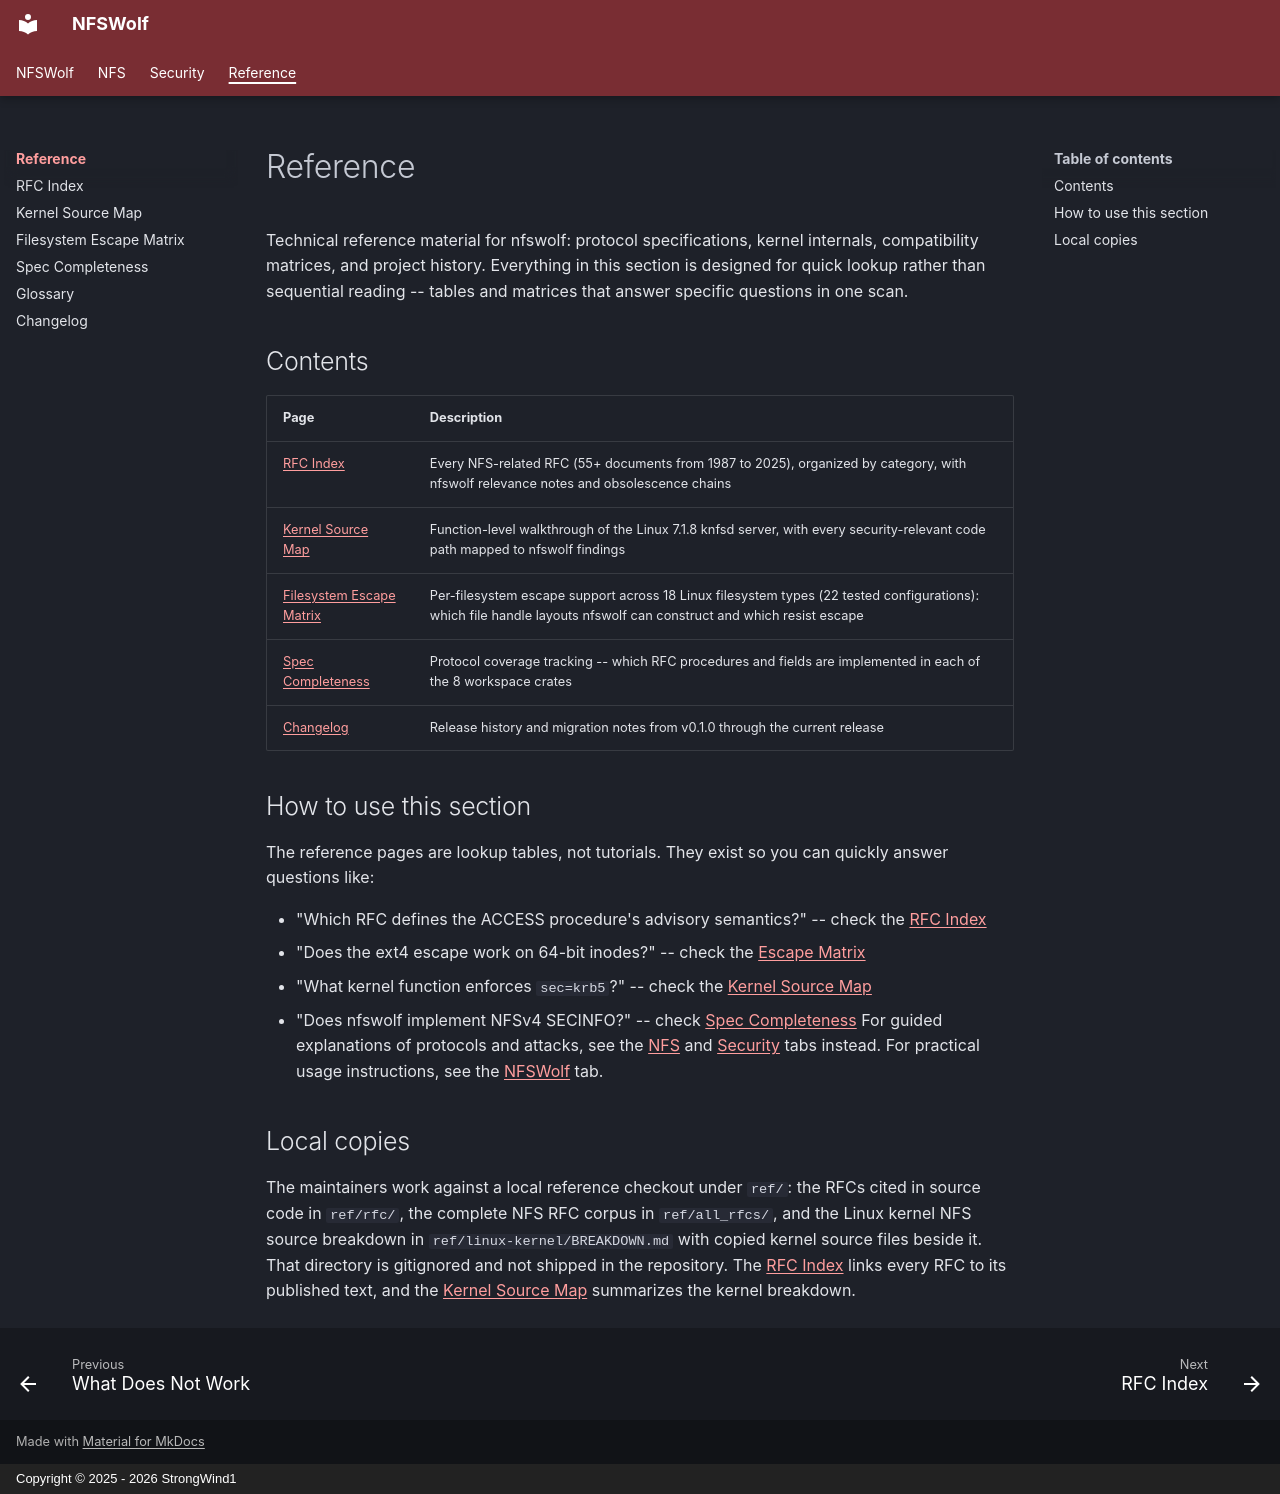

repository: StrongWind1/NFSWolf · page: reference/index.html · generator: mkdocs · copyright: Copyright © 2025 - 2026 StrongWind1

# Reference

Technical reference material for nfswolf: protocol specifications, kernel internals, compatibility matrices, and project history. Everything in this section is designed for quick lookup rather than sequential reading -- tables and matrices that answer specific questions in one scan.

## Contents

| Page | Description |
|------|-------------|
| [RFC Index](rfcs.md) | Every NFS-related RFC (55+ documents from 1987 to 2025), organized by category, with nfswolf relevance notes and obsolescence chains |
| [Kernel Source Map](kernel.md) | Function-level walkthrough of the Linux 7.1.8 knfsd server, with every security-relevant code path mapped to nfswolf findings |
| [Filesystem Escape Matrix](escape-matrix.md) | Per-filesystem escape support across 18 Linux filesystem types (22 tested configurations): which file handle layouts nfswolf can construct and which resist escape |
| [Spec Completeness](spec-completeness.md) | Protocol coverage tracking -- which RFC procedures and fields are implemented in each of the 8 workspace crates |
| [Changelog](changelog.md) | Release history and migration notes from v0.1.0 through the current release |

## How to use this section

The reference pages are lookup tables, not tutorials. They exist so you can quickly answer questions like:

- "Which RFC defines the ACCESS procedure's advisory semantics?" -- check the [RFC Index](rfcs.md)
- "Does the ext4 escape work on 64-bit inodes?" -- check the [Escape Matrix](escape-matrix.md)
- "What kernel function enforces `sec=krb5`?" -- check the [Kernel Source Map](kernel.md)
- "Does nfswolf implement NFSv4 SECINFO?" -- check [Spec Completeness](spec-completeness.md)
For guided explanations of protocols and attacks, see the [NFS](../nfs/index.md) and [Security](../security/index.md) tabs instead. For practical usage instructions, see the [NFSWolf](../index.md) tab.

## Local copies

The maintainers work against a local reference checkout under `ref/`: the RFCs cited in source code in `ref/rfc/`, the complete NFS RFC corpus in `ref/all_rfcs/`, and the Linux kernel NFS source breakdown in `ref/linux-kernel/BREAKDOWN.md` with copied kernel source files beside it. That directory is gitignored and not shipped in the repository. The [RFC Index](rfcs.md) links every RFC to its published text, and the [Kernel Source Map](kernel.md) summarizes the kernel breakdown.
